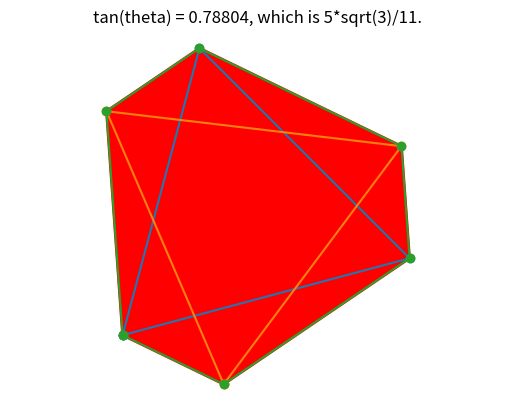

Reproduce this figure in Python.
# -----------------------------------------------------------------------------
# Jim McCleery
# June 20, 2026
# Kailua-Kona, HI
# 
# Math Problem Reference:
# https://mathnet.mit.edu/explorer.html?p=usa_2024_e18b0d
# -----------------------------------------------------------------------------

# Import math functions for geometry calculations
from math import sqrt, tan, radians  

# Import matplotlib functions for plotting shapes
from matplotlib.pyplot import plot, fill, title, axis, show  

# Import uniform to select random floating-point numbers
from random import uniform  

# Import numpy for handling arrays and vector operations
import numpy as np  


# -----------------------------------------------------------------------------
def rotate_polygon(points, angle_degrees, center=(0, 0)):
    """
    Rotates a list of (x, y) coordinates around a specific center point.
    
    Args:
        points: A list of (x, y) tuples representing the shape vertices.
        angle_degrees: The angle to rotate the shape by (in degrees).
        center: The (x, y) coordinates of the rotation pivot point.
    """
    # Convert inputs into numpy arrays so we can do math on all points at once
    points = np.array(points, dtype=float)
    center = np.array(center, dtype=float)

    # Math formulas (like cos and sin) require angles in radians, not degrees
    theta = np.radians(angle_degrees)
    
    # Create a 2D rotation matrix
    rotation_matrix = np.array([
        [np.cos(theta), -np.sin(theta)],
        [np.sin(theta),  np.cos(theta)]
    ])

    # 1. Move points so the center is at (0,0): (points - center)
    # 2. Multiply by the rotation matrix: @ rotation_matrix.T
    # 3. Move points back to their original center: + center
    rotated = (points - center) @ rotation_matrix.T + center
    
    # Convert the numpy array back into a standard Python list
    return rotated.tolist()


# -----------------------------------------------------------------------------
def polygon_area(vertices):
    """
    Calculates the area of a polygon using the Shoelace Formula.
    
    Args:
        vertices: A list of (x, y) coordinates ordered around the perimeter.
    """
    n = len(vertices)
    area = 0
    
    # Loop through every vertex in the polygon
    for i in range(n):
        x1, y1 = vertices[i]
        
        # Get the next vertex. The '%' operator loops back to index 0 at the end.
        x2, y2 = vertices[(i + 1) % n]
        
        # Apply the cross-multiplication step of the shoelace formula
        area += x1 * y2 - y1 * x2
        
    # The absolute value ensures a positive area, divided by 2 per the formula
    return abs(area) / 2


# -----------------------------------------------------------------------------
def polygon_draw(points):
    """
    Draws the outline of a polygon and marks its corner vertices.
    """
    if len(points) < 3:
        raise ValueError("A polygon needs at least 3 points.")

    # Separate the (x, y) tuples into individual lists of X and Y values
    x = [p[0] for p in points]
    y = [p[1] for p in points]

    # Add the first point back to the end of the lists to close the shape outline
    x.append(points[0][0])
    y.append(points[0][1])

    # Plot the lines with circular markers ("o") at each corner
    plot(x, y, marker="o")


# -----------------------------------------------------------------------------
def polygon_fill_coordinates(vertices):
    """
    Prepares a list of vertices to be filled with color by closing the loop.
    """
    # zip(*vertices) separates a list of [(x1,y1), (x2,y2)] into (x1, x2) and (y1, y2)
    x_coords, y_coords = zip(*vertices)
    
    # Convert tuples to lists and explicitly append the first point to close the shape
    x_coords = list(x_coords) + [x_coords[0]]
    y_coords = list(y_coords) + [y_coords[0]]
    
    return x_coords, y_coords


# -----------------------------------------------------------------------------
# Main Simulation Execution
# -----------------------------------------------------------------------------

# Define the side length and rotation angle constants
side = 14
alpha = 15

# This loop runs continuously until it finds a random angle that matches the target area
while True:
    # Pick a random floating-point angle between 0 and 60 degrees
    theta = uniform(0, 60)
    
    # Establish the 3 corner points of the initial baseline equilateral triangle
    points01 = [(-7, -7 / sqrt(3)), (7, -7 / sqrt(3)), (0, 14 / sqrt(3))]
    
    # Rotate the original triangle by the constant alpha angle (15 degrees)
    points02 = rotate_polygon(points01, alpha)
    
    # Rotate that second triangle a bit further by our random experimental theta angle
    points03 = rotate_polygon(points02, theta)

    # Unpack the coordinates of the vertices from the two rotated triangles
    (x4, y4), (x5, y5), (x6, y6) = points02
    (x7, y7), (x8, y8), (x9, y9) = points03
    
    # Group the points in an alternating sequence to form an interwoven hexagon
    points04 = [(x4, y4), (x7, y7), (x5, y5), (x8, y8), (x6, y6), (x9, y9)]
    
    # Calculate the area of this overlapping hexagon shape
    area = polygon_area(points04)
    
    # Target value check: is our current area close to 91 * sqrt(3)?
    # abs(difference) < 0.1 allows for a tiny margin of rounding error.
    if abs(area - 91 * sqrt(3)) < 0.1:
        break  # Found it! Exit the infinite loop.
    
# -----------------------------------------------------------------------------
# Matplotlib Visualization Formatting
# -----------------------------------------------------------------------------

# Draw outlines for the second triangle, third triangle, and intersection hexagon
polygon_draw(points02)
polygon_draw(points03)
polygon_draw(points04)

# Color the interior of the resulting hexagon solid red
fill(*polygon_fill_coordinates(points04), color='red', edgecolor='red', linewidth=2)

# Display the mathematical results in the window title header
title(f'tan(theta) = {tan(radians(theta)):0.5f}, which is 5*sqrt(3)/11.')

# Ensure the aspect ratio is uniform so shapes look perfectly proportioned (not stretched)
axis('equal')

# Turn off the chart's background grid and axis number markings
axis('off')

# Render the final window layout on screen
show()
